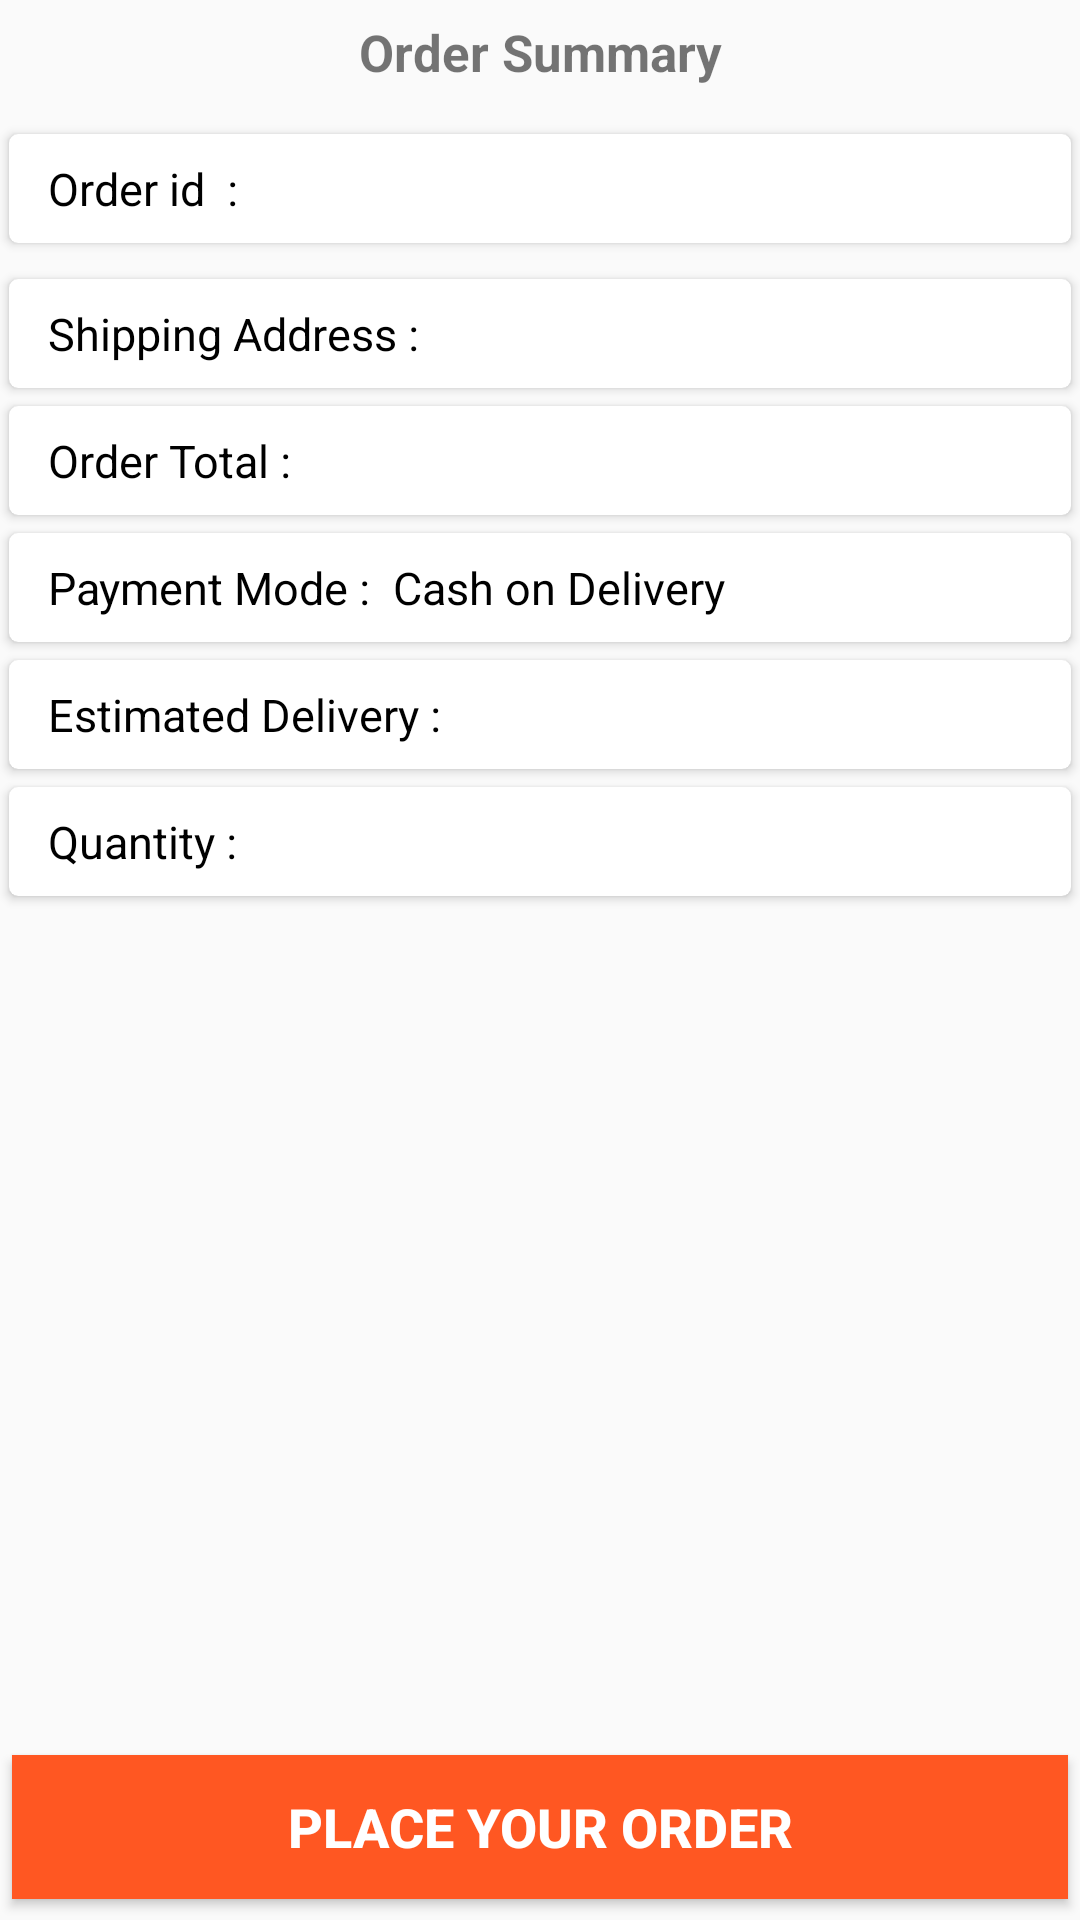

Write the Android layout XML for this screen, with the resource values it uses.
<!-- AndroidManifest.xml: application theme AppTheme -->
<!-- res/layout/confirmorder_fragment.xml -->
<?xml version="1.0" encoding="utf-8"?>

<RelativeLayout xmlns:android="http://schemas.android.com/apk/res/android"
    android:layout_width="match_parent"
    android:layout_height="match_parent"
    xmlns:app="http://schemas.android.com/apk/res-auto">

    <TextView
        android:layout_width="match_parent"
        android:layout_height="wrap_content"
        android:text="Order Summary"
        android:gravity="center"
        android:textSize="17dp"
        android:textStyle="bold"
        android:padding="6dp"
        android:id="@+id/tvordersummary"
        />

    <android.support.v7.widget.CardView
        android:layout_width="match_parent"
        android:layout_height="wrap_content"
        app:cardCornerRadius="3dp"
        android:layout_below="@+id/tvordersummary"
        android:layout_marginTop="10dp"
        android:layout_marginBottom="2dp"
        android:layout_marginLeft="3dp"
        android:layout_marginRight="3dp"
        android:id="@+id/cvorderid">

        <TextView
            android:layout_width="wrap_content"
            android:layout_height="wrap_content"
            android:id="@+id/tvorderidlabel"
            android:textSize="15dp"
            android:layout_marginLeft="5dp"
            android:padding="8dp"
            android:textColor="#000"
            android:layout_gravity="top"
            android:text="Order id  : " />
    </android.support.v7.widget.CardView>

        <android.support.v7.widget.CardView
            android:layout_width="match_parent"
            android:layout_height="wrap_content"
            app:cardCornerRadius="3dp"
            android:layout_below="@+id/cvorderid"
            android:layout_marginTop="10dp"
            android:layout_marginBottom="2dp"
            android:layout_marginLeft="3dp"
            android:layout_marginRight="3dp"
            android:id="@+id/cvshippingaddress">

            <TextView
                android:layout_width="wrap_content"
                android:layout_height="wrap_content"
                android:id="@+id/tvshippingaddresslabel"
                android:textSize="15dp"
                android:layout_marginLeft="5dp"
                android:padding="8dp"
                android:textColor="#000"
                android:layout_gravity="top"
                android:inputType="textMultiLine"
                android:text="Shipping Address : " />
        </android.support.v7.widget.CardView>


    <android.support.v7.widget.CardView
        android:layout_width="match_parent"
        android:layout_height="wrap_content"
        android:layout_alignParentEnd="true"
        android:layout_alignParentRight="true"
        android:layout_below="@+id/cvshippingaddress"
        android:layout_marginTop="4dp"
        android:layout_marginBottom="2dp"
        android:layout_marginLeft="3dp"
        android:layout_marginRight="3dp"
        app:cardCornerRadius="3dp"
        android:id="@+id/cvtotal">

        <TextView
            android:id="@+id/tvtotallabel"
            android:layout_width="wrap_content"
            android:layout_height="wrap_content"
            android:layout_gravity="top"
            android:layout_marginLeft="5dp"
            android:padding="8dp"
            android:text="Order Total :  "
            android:textColor="#000"
            android:textSize="15dp" />

        <TextView
            android:id="@+id/tvtoatl"
            android:layout_width="wrap_content"
            android:layout_height="wrap_content"
            android:layout_gravity="top"
            android:layout_marginLeft="110dp"
            android:padding="8dp"
            android:text=""
            android:textColor="#f00"
            android:textSize="15dp" />
    </android.support.v7.widget.CardView>

    <android.support.v7.widget.CardView
        android:layout_width="match_parent"
        android:layout_height="wrap_content"
        android:layout_alignParentEnd="true"
        android:layout_alignParentRight="true"
        android:layout_below="@+id/cvtotal"
        android:layout_marginTop="4dp"
        android:layout_marginBottom="2dp"
        android:layout_marginLeft="3dp"
        android:layout_marginRight="3dp"
        app:cardCornerRadius="3dp"
        android:id="@+id/cvpaymentmode">

        <TextView
            android:id="@+id/tvpaymentmodelabel"
            android:layout_width="wrap_content"
            android:layout_height="wrap_content"
            android:layout_gravity="top"
            android:layout_marginLeft="5dp"
            android:padding="8dp"
            android:text="Payment Mode : "
            android:textColor="#000"
            android:textSize="15dp" />

        <TextView
            android:id="@+id/tvpaymode"
            android:layout_width="wrap_content"
            android:layout_height="wrap_content"
            android:layout_gravity="top"
            android:layout_marginLeft="120dp"
            android:padding="8dp"
            android:text="Cash on Delivery"
            android:textColor="#000"
            android:textSize="15dp"
            />
    </android.support.v7.widget.CardView>

    <android.support.v7.widget.CardView
        android:layout_width="match_parent"
        android:layout_height="wrap_content"
        android:layout_alignParentEnd="true"
        android:layout_alignParentRight="true"
        android:layout_below="@+id/cvpaymentmode"
        android:layout_marginTop="4dp"
        android:layout_marginBottom="2dp"
        android:layout_marginLeft="3dp"
        android:layout_marginRight="3dp"
        app:cardCornerRadius="3dp"
        android:id="@+id/cvestimatedelivery">

        <TextView
            android:id="@+id/tvdeliverylabel"
            android:layout_width="wrap_content"
            android:layout_height="wrap_content"
            android:layout_gravity="top"
            android:layout_marginLeft="5dp"
            android:padding="8dp"
            android:text="Estimated Delivery : "
            android:textColor="#000"
            android:textSize="15dp" />

        <TextView
            android:id="@+id/tvdeliverydate"
            android:layout_width="wrap_content"
            android:layout_height="wrap_content"
            android:layout_gravity="top"
            android:layout_marginLeft="150dp"
            android:padding="8dp"
            android:text=""
            android:textColor="#000"
            android:textSize="15dp"
            />
    </android.support.v7.widget.CardView>

    <android.support.v7.widget.CardView
        android:layout_width="match_parent"
        android:layout_height="wrap_content"
        android:layout_alignParentEnd="true"
        android:layout_alignParentRight="true"
        android:layout_below="@+id/cvestimatedelivery"
        android:layout_marginTop="4dp"
        android:layout_marginBottom="2dp"
        android:layout_marginLeft="3dp"
        android:layout_marginRight="3dp"
        app:cardCornerRadius="3dp"
        android:id="@+id/cvquantity">

        <TextView
            android:id="@+id/tvquantitylabel"
            android:layout_width="wrap_content"
            android:layout_height="wrap_content"
            android:layout_gravity="top"
            android:layout_marginLeft="5dp"
            android:padding="8dp"
            android:text="Quantity : "
            android:textColor="#000"
            android:textSize="15dp" />

        <TextView
            android:id="@+id/tvquantity"
            android:layout_width="wrap_content"
            android:layout_height="wrap_content"
            android:layout_gravity="top"
            android:layout_marginLeft="80dp"
            android:padding="8dp"
            android:text=""
            android:textColor="#000"
            android:textSize="15dp"
            />
    </android.support.v7.widget.CardView>

    <Button
        android:layout_width="match_parent"
        android:layout_height="wrap_content"
        android:layout_alignParentBottom="true"
        android:layout_marginBottom="7dp"
        android:layout_marginLeft="4dp"
        android:layout_marginRight="4dp"
        android:text="Place Your Order"
        android:textStyle="bold"
        android:textSize="18dp"
        android:textColor="#fff"
        android:background="#FF5722"
        android:id="@+id/btnorder"/>

</RelativeLayout>
<!-- resources referenced by this layout -->
<resources>
  <style name="AppTheme" parent="Theme.AppCompat.Light.DarkActionBar">
          
          <item name="colorPrimary">@color/colorPrimary</item>
          <item name="colorPrimaryDark">@color/colorPrimaryDark</item>
          <item name="colorAccent">@color/colorAccent</item>
      </style>
  <color name="colorPrimary">#455A64</color>
  <color name="colorPrimaryDark">#263238</color>
  <color name="colorAccent">#EF5350</color>
</resources>
